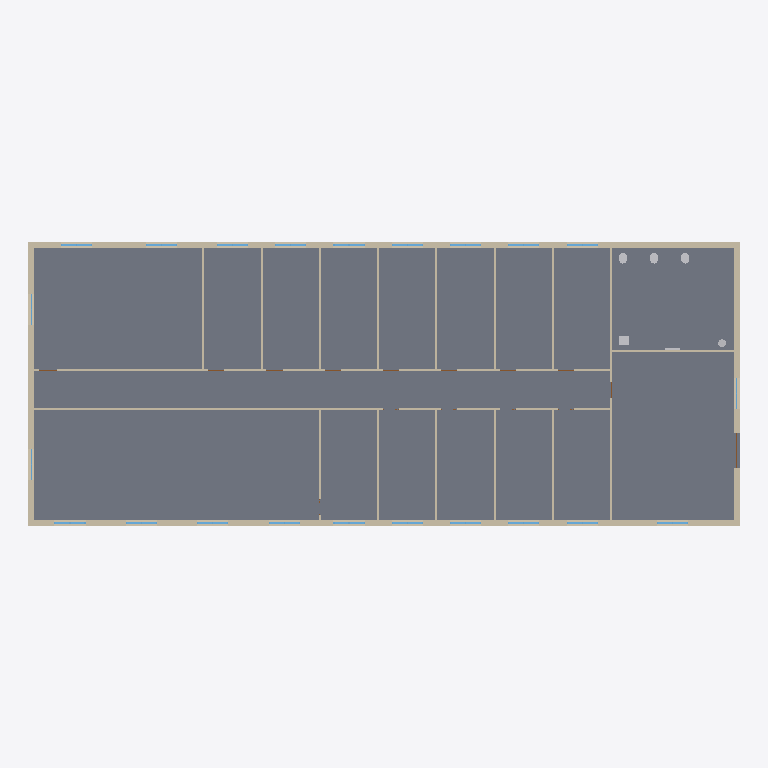
Plan cut of the same IFC building model at storey 'RDC' (level 0.00 m, cut at 1.40 m), seen from above with north up, elements coloured by IFC class: 22 windows (light blue), 20 walls (beige), 6 other elements (light grey), 1 slab (grey), 1 door (brown). Cut surfaces are drawn darker.
Extent 36.6 m × 14.6 m × 11.9 m (x, y, z). Storeys (4): RDC at 0.00 m; R+1 at 3.30 m; R+2 at 6.60 m; Terrasse technique at 9.90 m. Elements (874): 222 IfcPipeSegment, 154 IfcPipeFitting, 108 IfcDuctSegment, 93 IfcAirTerminal, 68 IfcWindow, 64 IfcWall, 52 IfcDuctFitting, 47 IfcUnitaryEquipment, 43 IfcDoor, 12 IfcSanitaryTerminal, 4 IfcSlab, 3 IfcSpaceHeater.

HEADER;
FILE_DESCRIPTION(('ViewDefinition[DesignTransferView]'),'2;1');
FILE_NAME('/dev/null','2026-11-10T08:37:37+00:00',(''),(''),'IfcOpenShell 0.9.0.post1','IfcOpenShell 0.9.0.post1','Nobody');
FILE_SCHEMA(('IFC4'));
ENDSEC;
DATA;
#1=IFCPROJECT('0if0mc7$rM9e3ZgZ8aljb1',$,'Immeuble de bureaux Horizon','Tertiaire : bureaux cloisonnés et open space, climatisation à débit de réfrigérant variable, CTA double flux',$,'Bureaux R+2 : DRV/VRV réversible, CTA d''air neuf',$,(#10),#5);
#12=IFCSITE('1r9jZSa61R381FQOSg5_Dt',$,'Terrain','Saône-et-Loire (71)',$,#20,$,$,$,$,$,$,$,$);
#13=IFCBUILDING('1lQrT$12HJz8CnZ7U8Wj9K',$,'Immeuble de bureaux Horizon',$,$,#25,$,$,$,$,$,$);
#26=IFCBUILDINGSTOREY('3DZwGwn51TyvEpMPN5NGZ6',$,'RDC',$,$,#37,$,$,$,0.0);
#38=IFCBUILDINGSTOREY('0zzDTQBhrO1fQjEHTOR1as',$,'R+1',$,$,#48,$,$,$,3.3);
#49=IFCBUILDINGSTOREY('27mavlvOjOEwATt3zIGnVX',$,'R+2',$,$,#59,$,$,$,6.6);
#60=IFCBUILDINGSTOREY('1ge_oa_aHPfQ1OOHpNqLEw',$,'Terrasse technique',$,$,#70,$,$,$,9.899999999999999);
#563=IFCSLAB('1VbqvaL9jGxgJnWAtZukm1',$,'Plancher bas',$,$,#576,#570,$,.BASESLAB.);
#198=IFCWALL('0xtJ2P4B9SzgOmIxxa_jsj',$,'Mur extérieur Nord RDC',$,$,#211,#205,$,.SOLIDWALL.);
#163=IFCWALL('0vnkxOskzVTgEf7rJcNkKa',$,'Mur extérieur Sud RDC',$,$,#177,#170,$,.SOLIDWALL.);
#231=IFCWALL('2NNE7p0dLVWhFnwMAkUFK3',$,'Mur extérieur Ouest RDC',$,$,#244,#238,$,.SOLIDWALL.);
#264=IFCWALL('211pL6ekHG3fTkp54NH1lg',$,'Mur extérieur Est RDC',$,$,#277,#271,$,.SOLIDWALL.);
#2512=IFCWALL('3X3SOn0VnIjRXkZjQb11RQ',$,'Cloison RDC 1',$,$,#2525,#2519,$,.PARTITIONING.);
#2539=IFCWALL('1eLiE_$M9Ol80YEVVwNLu5',$,'Cloison RDC 2',$,$,#2552,#2546,$,.PARTITIONING.);
#2903=IFCWALL('0XFKLCuwDSuQt3GUWgE1jf',$,'Cloison RDC 16',$,$,#2916,#2910,$,.PARTITIONING.);
#2565=IFCWALL('0WBApWGzvLHx5LnX61JzZW',$,'Cloison RDC 3',$,$,#2578,#2572,$,.PARTITIONING.);
#2591=IFCWALL('3BROxsCf1H5hiZrRS3bSOL',$,'Cloison RDC 4',$,$,#2604,#2598,$,.PARTITIONING.);
#2617=IFCWALL('1HGTlk$6LTPO30wp2dH0eT',$,'Cloison RDC 5',$,$,#2630,#2624,$,.PARTITIONING.);
#2669=IFCWALL('3GNFZRvXLHlO62WvLKbyzK',$,'Cloison RDC 7',$,$,#2682,#2676,$,.PARTITIONING.);
#2721=IFCWALL('1kGFrQ$wXSuwH0ciAbSOih',$,'Cloison RDC 9',$,$,#2734,#2728,$,.PARTITIONING.);
#2773=IFCWALL('0fF0yBmF5LE9RnB_L_AYta',$,'Cloison RDC 11',$,$,#2786,#2780,$,.PARTITIONING.);
#2825=IFCWALL('27CAZHvNjHcgP5ios5CRPK',$,'Cloison RDC 13',$,$,#2838,#2832,$,.PARTITIONING.);
#2877=IFCWALL('1V2_oE555INQGyFcpA95i4',$,'Cloison RDC 15',$,$,#2890,#2884,$,.PARTITIONING.);
#2695=IFCWALL('0dcE3x3IzPf9Awx6vwfy9K',$,'Cloison RDC 8',$,$,#2708,#2702,$,.PARTITIONING.);
#2747=IFCWALL('36m$tub6rN$RoIjJ3FkIK$',$,'Cloison RDC 10',$,$,#2760,#2754,$,.PARTITIONING.);
#2799=IFCWALL('17AXwZN1fKuhATF3F2LiW3',$,'Cloison RDC 12',$,$,#2812,#2806,$,.PARTITIONING.);
#2851=IFCWALL('1Pf3fq9jzJwPdNWAxDK4fp',$,'Cloison RDC 14',$,$,#2864,#2858,$,.PARTITIONING.);
#2643=IFCWALL('1zWBVdfZzLHf8utkXPwkw5',$,'Cloison RDC 6',$,$,#2656,#2650,$,.PARTITIONING.);
#21441=IFCSANITARYTERMINAL('36ZWU9lofLRQNcAJYEqvDO',$,'Lavabo Sanitaires RDC',$,$,#21453,#21448,$,.WASHHANDBASIN.);
#21129=IFCSANITARYTERMINAL('0UcBgGYt9QFvKwMk3QDdp0',$,'WC Sanitaires RDC',$,$,#21141,#21136,$,.WCSEAT.);
#20951=IFCSANITARYTERMINAL('3cB5ZNYVXQnBqekfOyIkW9',$,'WC Sanitaires RDC',$,$,#20964,#20958,$,.WCSEAT.);
#21305=IFCSANITARYTERMINAL('13e7bA7mjL3A8sMuAdql76',$,'WC Sanitaires RDC',$,$,#21317,#21312,$,.WCSEAT.);
#8896=IFCWINDOW('0_UbHF_gzGSuYxIkl$Mqi6',$,'Fenêtre Open space RDC Sud 1 (RDC)',$,$,#8908,#8903,$,1.6,1.6,.WINDOW.,$,$);
#9340=IFCWINDOW('3ta$lN8ODG1wTeBG5345Xk',$,'Fenêtre Bureau RDC-1 Sud 1 (RDC)',$,$,#9352,#9347,$,1.6,1.6,.WINDOW.,$,$);
#10450=IFCWINDOW('1EjbnqUx1IpQWDGZINDhAG',$,'Fenêtre Bureau RDC-8 Nord 1 (RDC)',$,$,#10462,#10457,$,1.6,1.6,.WINDOW.,$,$);
#8674=IFCWINDOW('2tZStHzITJOu0kJvvIERQ1',$,'Fenêtre Escalier et ascenseur RDC Sud 1 (RDC)',$,$,#8686,#8681,$,1.6,1.6,.WINDOW.,$,$);
#9007=IFCWINDOW('3WIN1ps59Shu1EX4$mAeNG',$,'Fenêtre Open space RDC Sud 2 (RDC)',$,$,#9019,#9014,$,1.6,1.6,.WINDOW.,$,$);
#9118=IFCWINDOW('1d7i$$qDXS7gIsQrQOlR_E',$,'Fenêtre Open space RDC Sud 3 (RDC)',$,$,#9130,#9125,$,1.6,1.6,.WINDOW.,$,$);
#9229=IFCWINDOW('2RfBlJ5nLQAuGNXr6P_yMS',$,'Fenêtre Open space RDC Sud 4 (RDC)',$,$,#9241,#9236,$,1.6,1.6,.WINDOW.,$,$);
#9451=IFCWINDOW('1I6NWikcrU5wFnZ8h_CB3C',$,'Fenêtre Bureau RDC-2 Sud 1 (RDC)',$,$,#9463,#9458,$,1.6,1.6,.WINDOW.,$,$);
#9562=IFCWINDOW('3WKByUY2fH1xGBoK67zj0K',$,'Fenêtre Bureau RDC-3 Sud 1 (RDC)',$,$,#9574,#9569,$,1.6,1.6,.WINDOW.,$,$);
#9673=IFCWINDOW('1080FYDBbQjgv8mcqq1gAl',$,'Fenêtre Bureau RDC-4 Sud 1 (RDC)',$,$,#9685,#9680,$,1.6,1.6,.WINDOW.,$,$);
#9784=IFCWINDOW('3l_U3qREvHBPnr$TtWwqRu',$,'Fenêtre Bureau RDC-5 Sud 1 (RDC)',$,$,#9796,#9791,$,1.6,1.6,.WINDOW.,$,$);
#10006=IFCWINDOW('0UvViv595V09qLBE_o6AR_',$,'Fenêtre Salle de réunion RDC Nord 1 (RDC)',$,$,#10018,#10013,$,1.6,1.6,.WINDOW.,$,$);
#10117=IFCWINDOW('0qDoVgiK1RQPk3zzFaqSQV',$,'Fenêtre Salle de réunion RDC Nord 2 (RDC)',$,$,#10129,#10124,$,1.6,1.6,.WINDOW.,$,$);
#10228=IFCWINDOW('1D13ViZSTPjwWAITQvtLZ5',$,'Fenêtre Bureau RDC-6 Nord 1 (RDC)',$,$,#10240,#10235,$,1.6,1.6,.WINDOW.,$,$);
#10339=IFCWINDOW('0txZJDnBXUVen4JM0cIWq2',$,'Fenêtre Bureau RDC-7 Nord 1 (RDC)',$,$,#10351,#10346,$,1.6,1.6,.WINDOW.,$,$);
#10672=IFCWINDOW('0rMnm6wKjLXwcaA1HBgaLQ',$,'Fenêtre Bureau RDC-10 Nord 1 (RDC)',$,$,#10684,#10679,$,1.6,1.6,.WINDOW.,$,$);
#10561=IFCWINDOW('254Sup4CfHKgWCTbv1CLW0',$,'Fenêtre Bureau RDC-9 Nord 1 (RDC)',$,$,#10573,#10568,$,1.6,1.6,.WINDOW.,$,$);
#10783=IFCWINDOW('2pWwew0lrVDufZWG3d4Z4C',$,'Fenêtre Bureau RDC-11 Nord 1 (RDC)',$,$,#10795,#10790,$,1.6,1.6,.WINDOW.,$,$);
#10894=IFCWINDOW('1Fym4LgunTgRKoitD8Xmkh',$,'Fenêtre Bureau RDC-12 Nord 1 (RDC)',$,$,#10906,#10901,$,1.6,1.6,.WINDOW.,$,$);
#21517=IFCTANK('1C_BFUuxzNkwB$otTcbcrc',$,'Chauffe-eau électrique 30 L RDC',$,$,#21529,#21524,$,.STORAGE.);
#8448=IFCDOOR('04cv6qGpTN3AZOXl0RrLiC',$,'Entrée (RDC)',$,$,#8460,#8455,$,2.3,1.8,.DOOR.,$,$);
#8562=IFCWINDOW('0uMn8kG6THCxmeVukBncdk',$,'Fenêtre Escalier et ascenseur RDC Est 2 (RDC)',$,$,#8574,#8569,$,1.6,1.6,.WINDOW.,$,$);
#8785=IFCWINDOW('0GG0wM22zRmBfk2K9GEDg9',$,'Fenêtre Open space RDC Ouest 1 (RDC)',$,$,#8797,#8792,$,1.6,1.6,.WINDOW.,$,$);
#9895=IFCWINDOW('2F2YoT$izPZuds1Jd2euv5',$,'Fenêtre Salle de réunion RDC Ouest 1 (RDC)',$,$,#9907,#9902,$,1.6,1.6,.WINDOW.,$,$);
#21846=IFCSPACEHEATER('1NtRRDK_nStgvcxzZOn$SK',$,'Convecteur électrique Sanitaires RDC',$,'Convecteur électrique',#21858,#21853,$,.CONVECTOR.);
ENDSEC;
